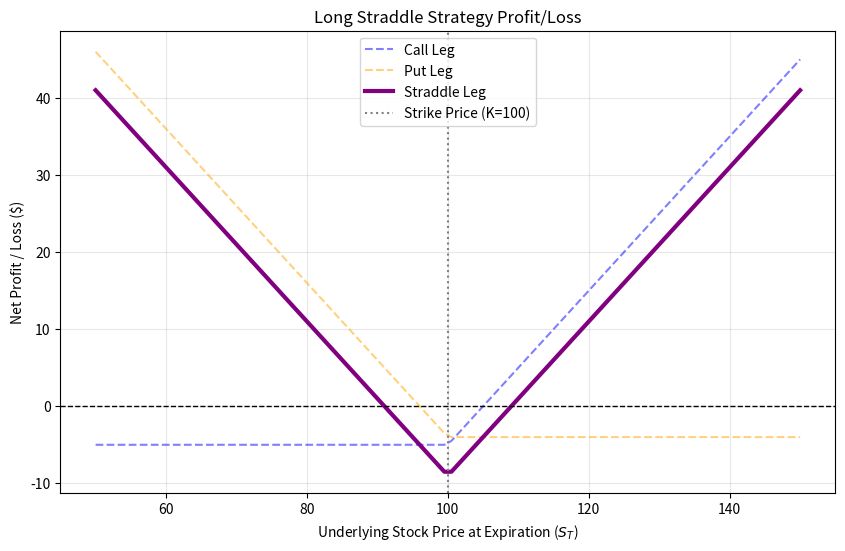

Reproduce this figure in Python.
import numpy as np
import matplotlib.pyplot as plt

"""
||Theory|| 
Long Straddle is not a bet on which way a stock will got but on its volatility. Having both
Call and Put options at the same Strike Price (K)
Goal: Profits from major price volatility (price swings MASSIVELY in either directions)
Risk: High premium paid as buying two contracts
Max Loss: When stock price stays exactly at K
"""

K = 100
call_premium = 5
put_premium = 4

S = np.linspace(50, 150, 100)
call_profit = np.maximum(S - K, 0) - call_premium  # Recall, any negative value of 'S-K' is changed to 0
put_profit = np.maximum(K - S, 0) - put_premium
straddle_profit = call_profit + put_profit  # Holding both Call and Put simultaneously

plt.figure(figsize=(10, 6))
plt.plot(S, call_profit, label='Call Leg', linestyle='--', color='blue', alpha=0.5)
plt.plot(S, put_profit, label='Put Leg', linestyle='--', color='orange', alpha=0.5)
plt.plot(S, straddle_profit, label='Straddle Leg', linestyle='-', color='purple', linewidth=3)

plt.axhline(0, color='black', linestyle='--', linewidth=1)  # Labelling of break even line
plt.axvline(K, color='gray', linestyle=':', label=f'Strike Price (K={K})')  # Labelling of Strike Price (maximum loss)
plt.title("Long Straddle Strategy Profit/Loss")
plt.xlabel("Underlying Stock Price at Expiration ($S_T$)")
plt.ylabel("Net Profit / Loss ($)")
plt.legend()
plt.grid(True, alpha=0.3)
plt.show()
